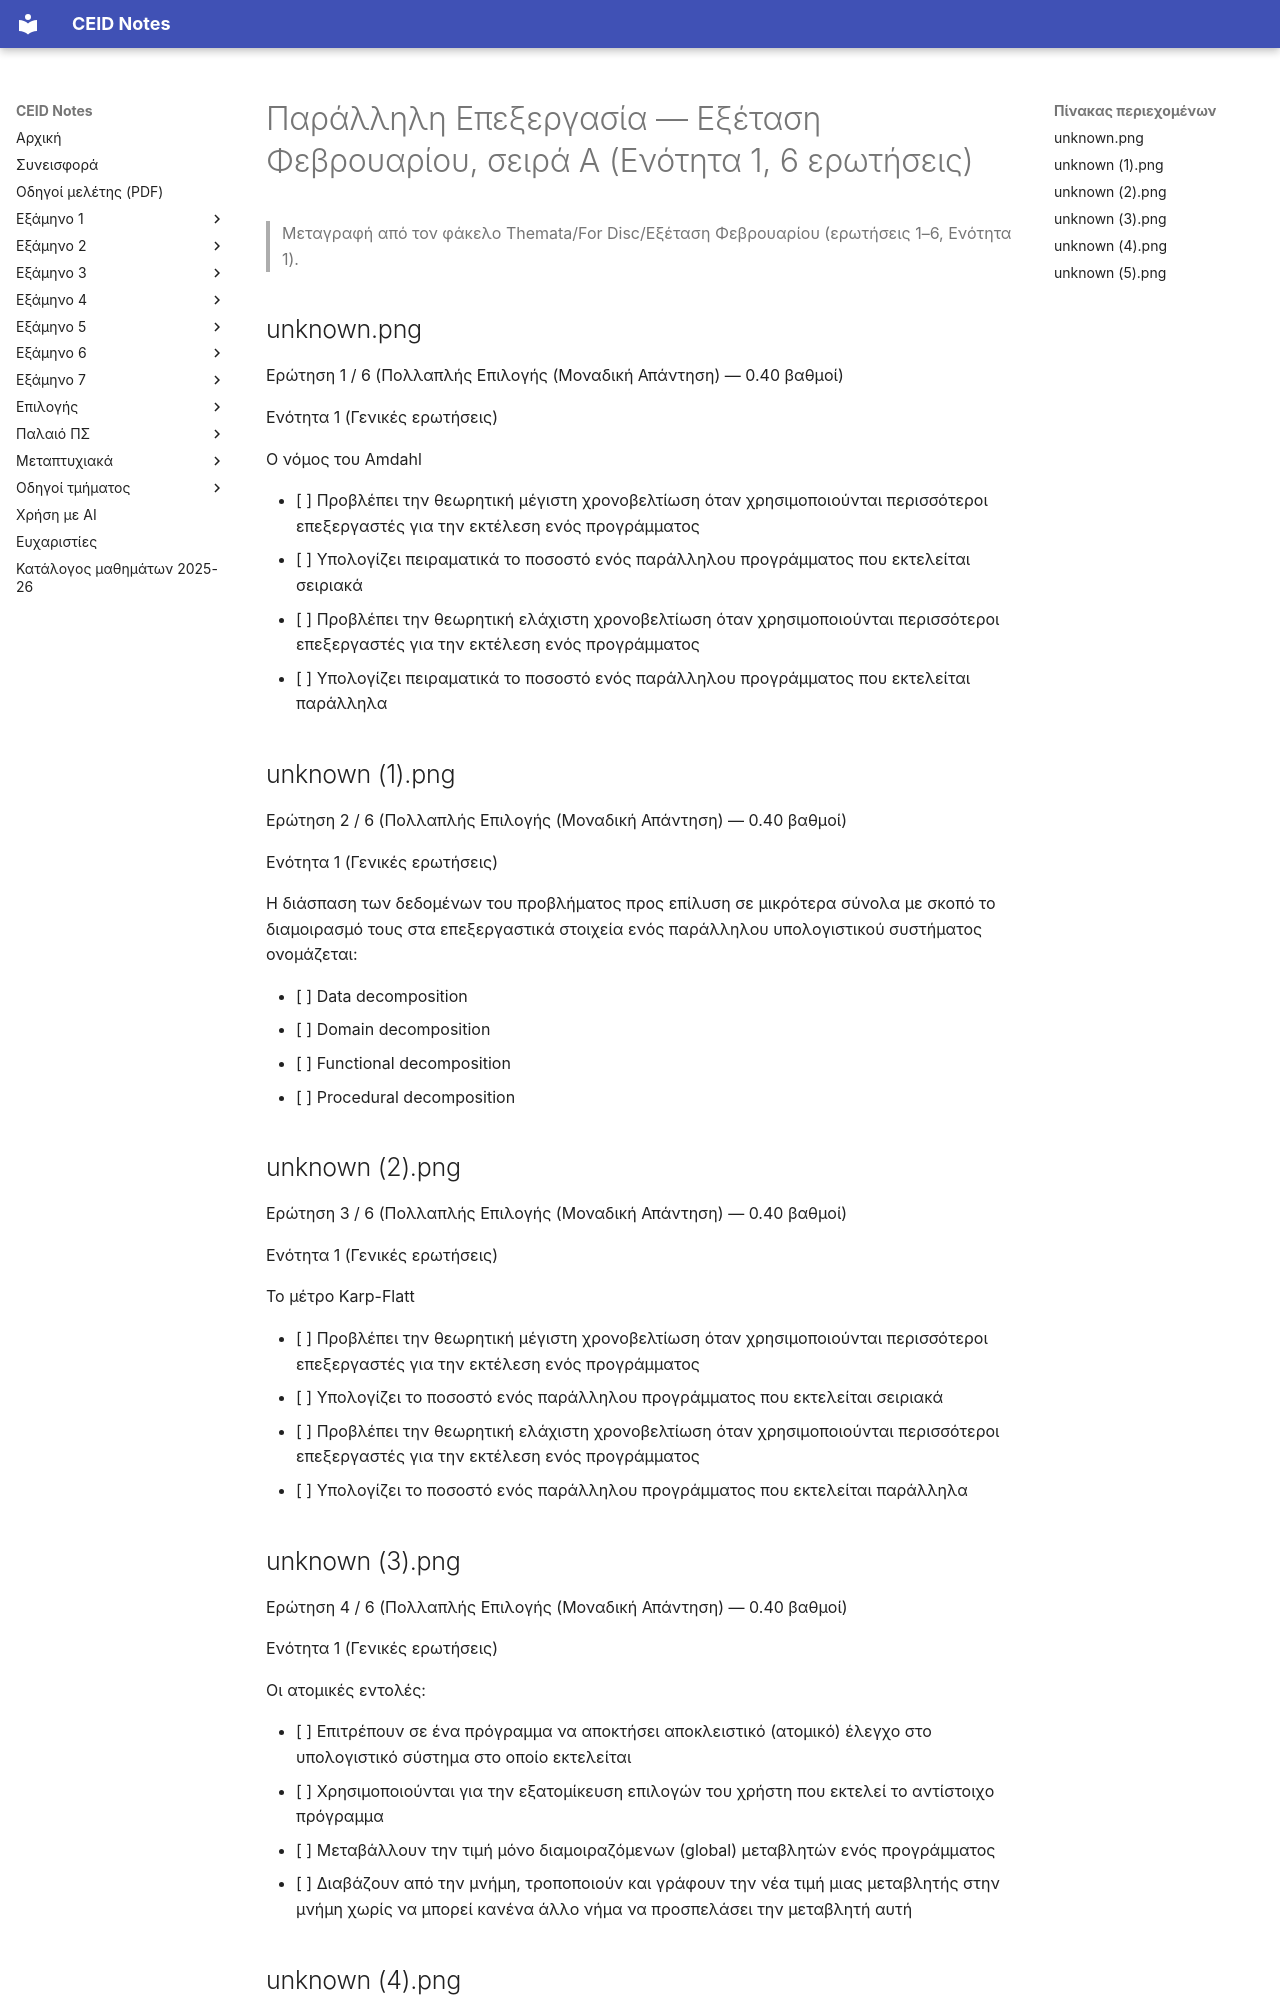

repository: kdngiorgos/ceid-notes · page: Electives (Μαθήματα Επιλογής)/Εαρινά (Spring)/Παράλληλη Επεξεργασία - CEID_25EE607/Previous Exams/2021-c.html · generator: mkdocs

---
course: CEID_25EE607
session: 2021-c
label: Εξέταση Φεβρουαρίου, σειρά Α (Ενότητα 1, 6 ερωτήσεις)
sources:
- Themata/For Disc/Εξέταση Φεβρουαρίου/unknown.png
- Themata/For Disc/Εξέταση Φεβρουαρίου/unknown (1).png
- Themata/For Disc/Εξέταση Φεβρουαρίου/unknown (2).png
- Themata/For Disc/Εξέταση Φεβρουαρίου/unknown (3).png
- Themata/For Disc/Εξέταση Φεβρουαρίου/unknown (4).png
- Themata/For Disc/Εξέταση Φεβρουαρίου/unknown (5).png
format: multiple-choice
duration_min: null
notes: χρονολογία άγνωστη (ανάρτηση στο Discord 2/6/2021)· το κείμενο της σειράς διαφέρει από τη σειρά των φωτογραφιών 6–9· έλεγχος αν πρόκειται για διαφορετική εξέταση
transcription: verbatim
solutions: ai-unverified
---
# Παράλληλη Επεξεργασία — Εξέταση Φεβρουαρίου, σειρά Α (Ενότητα 1, 6 ερωτήσεις)

> Μεταγραφή από τον φάκελο Themata/For Disc/Εξέταση Φεβρουαρίου (ερωτήσεις 1–6, Ενότητα 1).

## unknown.png

Ερώτηση 1 / 6 (Πολλαπλής Επιλογής (Μοναδική Απάντηση) — 0.40 βαθμοί)

Ενότητα 1 (Γενικές ερωτήσεις)

Ο νόμος του Amdahl

- [ ] Προβλέπει την θεωρητική μέγιστη χρονοβελτίωση όταν χρησιμοποιούνται περισσότεροι επεξεργαστές για την εκτέλεση ενός προγράμματος
- [ ] Υπολογίζει πειραματικά το ποσοστό ενός παράλληλου προγράμματος που εκτελείται σειριακά
- [ ] Προβλέπει την θεωρητική ελάχιστη χρονοβελτίωση όταν χρησιμοποιούνται περισσότεροι επεξεργαστές για την εκτέλεση ενός προγράμματος
- [ ] Υπολογίζει πειραματικά το ποσοστό ενός παράλληλου προγράμματος που εκτελείται παράλληλα

## unknown (1).png

Ερώτηση 2 / 6 (Πολλαπλής Επιλογής (Μοναδική Απάντηση) — 0.40 βαθμοί)

Ενότητα 1 (Γενικές ερωτήσεις)

Η διάσπαση των δεδομένων του προβλήματος προς επίλυση σε μικρότερα σύνολα με σκοπό το διαμοιρασμό τους στα επεξεργαστικά στοιχεία ενός παράλληλου υπολογιστικού συστήματος ονομάζεται:

- [ ] Data decomposition
- [ ] Domain decomposition
- [ ] Functional decomposition
- [ ] Procedural decomposition

## unknown (2).png

Ερώτηση 3 / 6 (Πολλαπλής Επιλογής (Μοναδική Απάντηση) — 0.40 βαθμοί)

Ενότητα 1 (Γενικές ερωτήσεις)

Το μέτρο Karp-Flatt

- [ ] Προβλέπει την θεωρητική μέγιστη χρονοβελτίωση όταν χρησιμοποιούνται περισσότεροι επεξεργαστές για την εκτέλεση ενός προγράμματος
- [ ] Υπολογίζει το ποσοστό ενός παράλληλου προγράμματος που εκτελείται σειριακά
- [ ] Προβλέπει την θεωρητική ελάχιστη χρονοβελτίωση όταν χρησιμοποιούνται περισσότεροι επεξεργαστές για την εκτέλεση ενός προγράμματος
- [ ] Υπολογίζει το ποσοστό ενός παράλληλου προγράμματος που εκτελείται παράλληλα

## unknown (3).png

Ερώτηση 4 / 6 (Πολλαπλής Επιλογής (Μοναδική Απάντηση) — 0.40 βαθμοί)

Ενότητα 1 (Γενικές ερωτήσεις)

Οι ατομικές εντολές:

- [ ] Επιτρέπουν σε ένα πρόγραμμα να αποκτήσει αποκλειστικό (ατομικό) έλεγχο στο υπολογιστικό σύστημα στο οποίο εκτελείται
- [ ] Χρησιμοποιούνται για την εξατομίκευση επιλογών του χρήστη που εκτελεί το αντίστοιχο πρόγραμμα
- [ ] Μεταβάλλουν την τιμή μόνο διαμοιραζόμενων (global) μεταβλητών ενός προγράμματος
- [ ] Διαβάζουν από την μνήμη, τροποποιούν και γράφουν την νέα τιμή μιας μεταβλητής στην μνήμη χωρίς να μπορεί κανένα άλλο νήμα να προσπελάσει την μεταβλητή αυτή

## unknown (4).png

Ερώτηση 5 / 6 (Πολλαπλής Επιλογής (Μοναδική Απάντηση) — 0.40 βαθμοί)

Ενότητα 1 (Γενικές ερωτήσεις)

Ποια από τις παρακάτω κατηγορίες δεν ανήκει στην ταξινόμηση υπολογιστικών συστημάτων με βάση την μνήμη;

- [ ] Κοινή μνήμη
- [ ] Κοινή κατανεμημένη μνήμη
- [ ] Κατανεμημένη μνήμη
- [ ] Κατανεμημένη κοινή μνήμη
